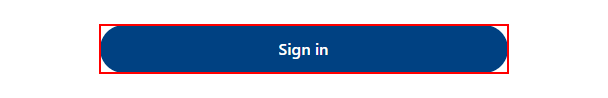
Workflow: Main

Step 1: Find Element ' Login BUTTON' on the button

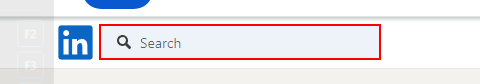
Step 2: Find Element ' Search INPUT' on the text box
